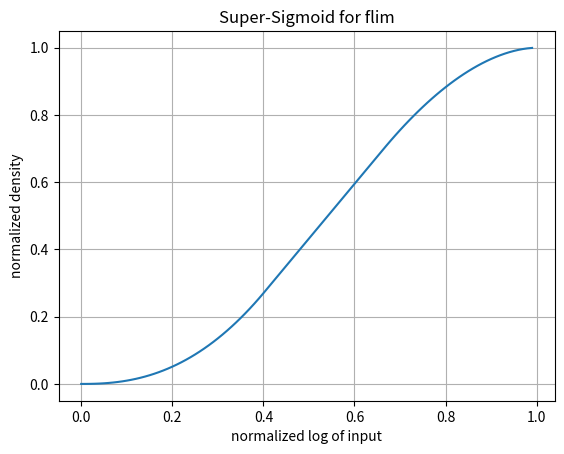

Write Python code to recreate this figure.
import numpy as np


def super_sigmoid(inp, toe_x, toe_y, shoulder_x, shoulder_y):
    # Clip
    inp = np.clip(inp, 0, 1)
    toe_x = np.clip(toe_x, 0, 1)
    toe_y = np.clip(toe_y, 0, 1)
    shoulder_x = np.clip(shoulder_x, 0, 1)
    shoulder_y = np.clip(shoulder_y, 0, 1)
    
    # Calculate straight line slope
    slope = (shoulder_y - toe_y) / (shoulder_x - toe_x)
    
    # Toe
    if inp < toe_x:
        toe_pow = slope * toe_x / toe_y
        return toe_y * (inp / toe_x)**toe_pow
    
    # Straight line
    if inp < shoulder_x:
        intercept = toe_y - (slope * toe_x)
        return slope * inp + intercept
    
    # Shoulder
    shoulder_pow = -slope / (((shoulder_x - 1.0) / (1.0 - shoulder_x)**2.0) * (1.0 - shoulder_y))
    return (1.0 - (1.0 - (inp - shoulder_x) / (1.0 - shoulder_x))**shoulder_pow) * (1.0 - shoulder_y) + shoulder_y


def demo_plot():
    import matplotlib.pyplot as plt
    
    # Plot parameters
    toe = [0.402, 0.273]
    shoulder = [0.664, 0.699]
    
    xs = np.arange(0.0, 1.0, 0.01)
    ys = np.vectorize(super_sigmoid)(xs, toe[0], toe[1], shoulder[0], shoulder[1])
    
    fig, ax = plt.subplots()
    ax.plot(xs, ys)
    
    ax.set(xlabel='normalized log of input', ylabel='normalized density',
           title='Super-Sigmoid for flim')
    ax.grid()
    
    plt.show()


demo_plot()
